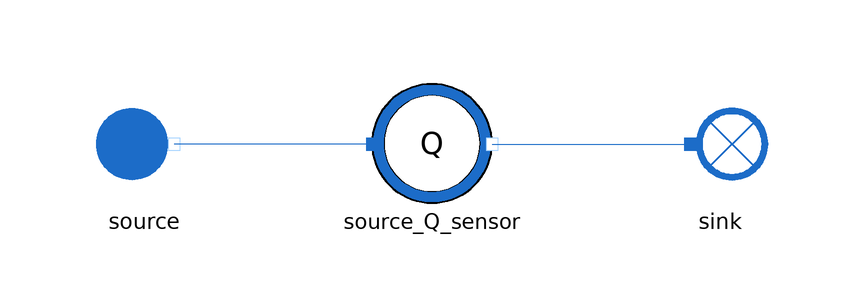

This picture is the connection diagram that the Modelica source below describes through its graphical annotations.

model WaterFlowSensor
  extends MetroscopeModelingLibrary.Icons.Tests.WaterSteamTestIcon;

  // Boundary conditions
  input Units.Pressure source_P(start=1e5) "Pa";
  input Units.SpecificEnthalpy source_h(start=1e6) "J/kg";
  input Units.InletMassFlowRate source_Q(start=100) "kg/s";

  MetroscopeModelingLibrary.Sensors.WaterSteam.WaterFlowSensor source_Q_sensor annotation (Placement(transformation(extent={{-10,-10},{10,10}})));
  MetroscopeModelingLibrary.WaterSteam.BoundaryConditions.Source source annotation (Placement(transformation(extent={{-58,-10},{-38,10}})));
  MetroscopeModelingLibrary.WaterSteam.BoundaryConditions.Sink sink annotation (Placement(transformation(extent={{38,-10},{58,10}})));
equation
  source.P_out = source_P;
  source.h_out = source_h;
  source_Q_sensor.Q = source_Q;

  assert(abs(source_Q_sensor.Q - 100) < 1e-5, "T_sensor should detect 25 deg C");
  assert(abs(source.P_out - sink.P_in) < 1e-5, "Pressure should be the same from source to sink");
  assert(abs(source.h_out - sink.h_in) < 1e-5, "Enthalpy should be the same from source to sink");
  assert(abs(source.Q_out + sink.Q_in) < 1e-5, "MassFlowRate should be the same from source to sink");
  connect(source_Q_sensor.C_in, source.C_out) annotation (Line(points={{-10,0},{-43,0}}, color={28,108,200}));
  connect(source_Q_sensor.C_out, sink.C_in) annotation (Line(points={{10,0},{43,0}}, color={28,108,200}));
end WaterFlowSensor;